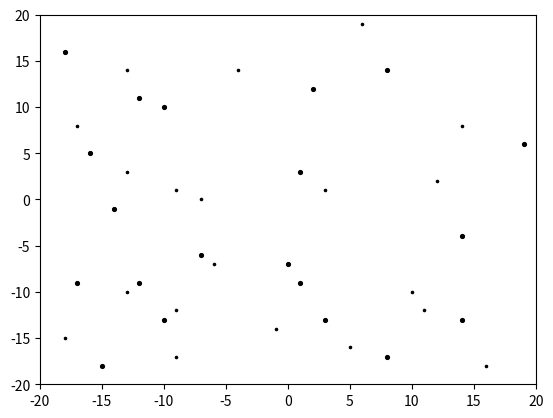

This figure's Python source:
from mpl_toolkits import mplot3d
import matplotlib.pyplot as plt
import numpy as np
import math


plt.axis([-20,20,-20,20])


ax = plt.gca()

X = np.random.randint(-20,20,20).tolist()
Y = np.random.randint(-20,20,20).tolist()

for i in range(20):
    
    ax.scatter(X[i],Y[i],s=10,c='k',marker='.')
    ax.scatter(Y[i],X[i],s=30,c='k',marker='.')
    plt.pause(0.01)

plt.show()